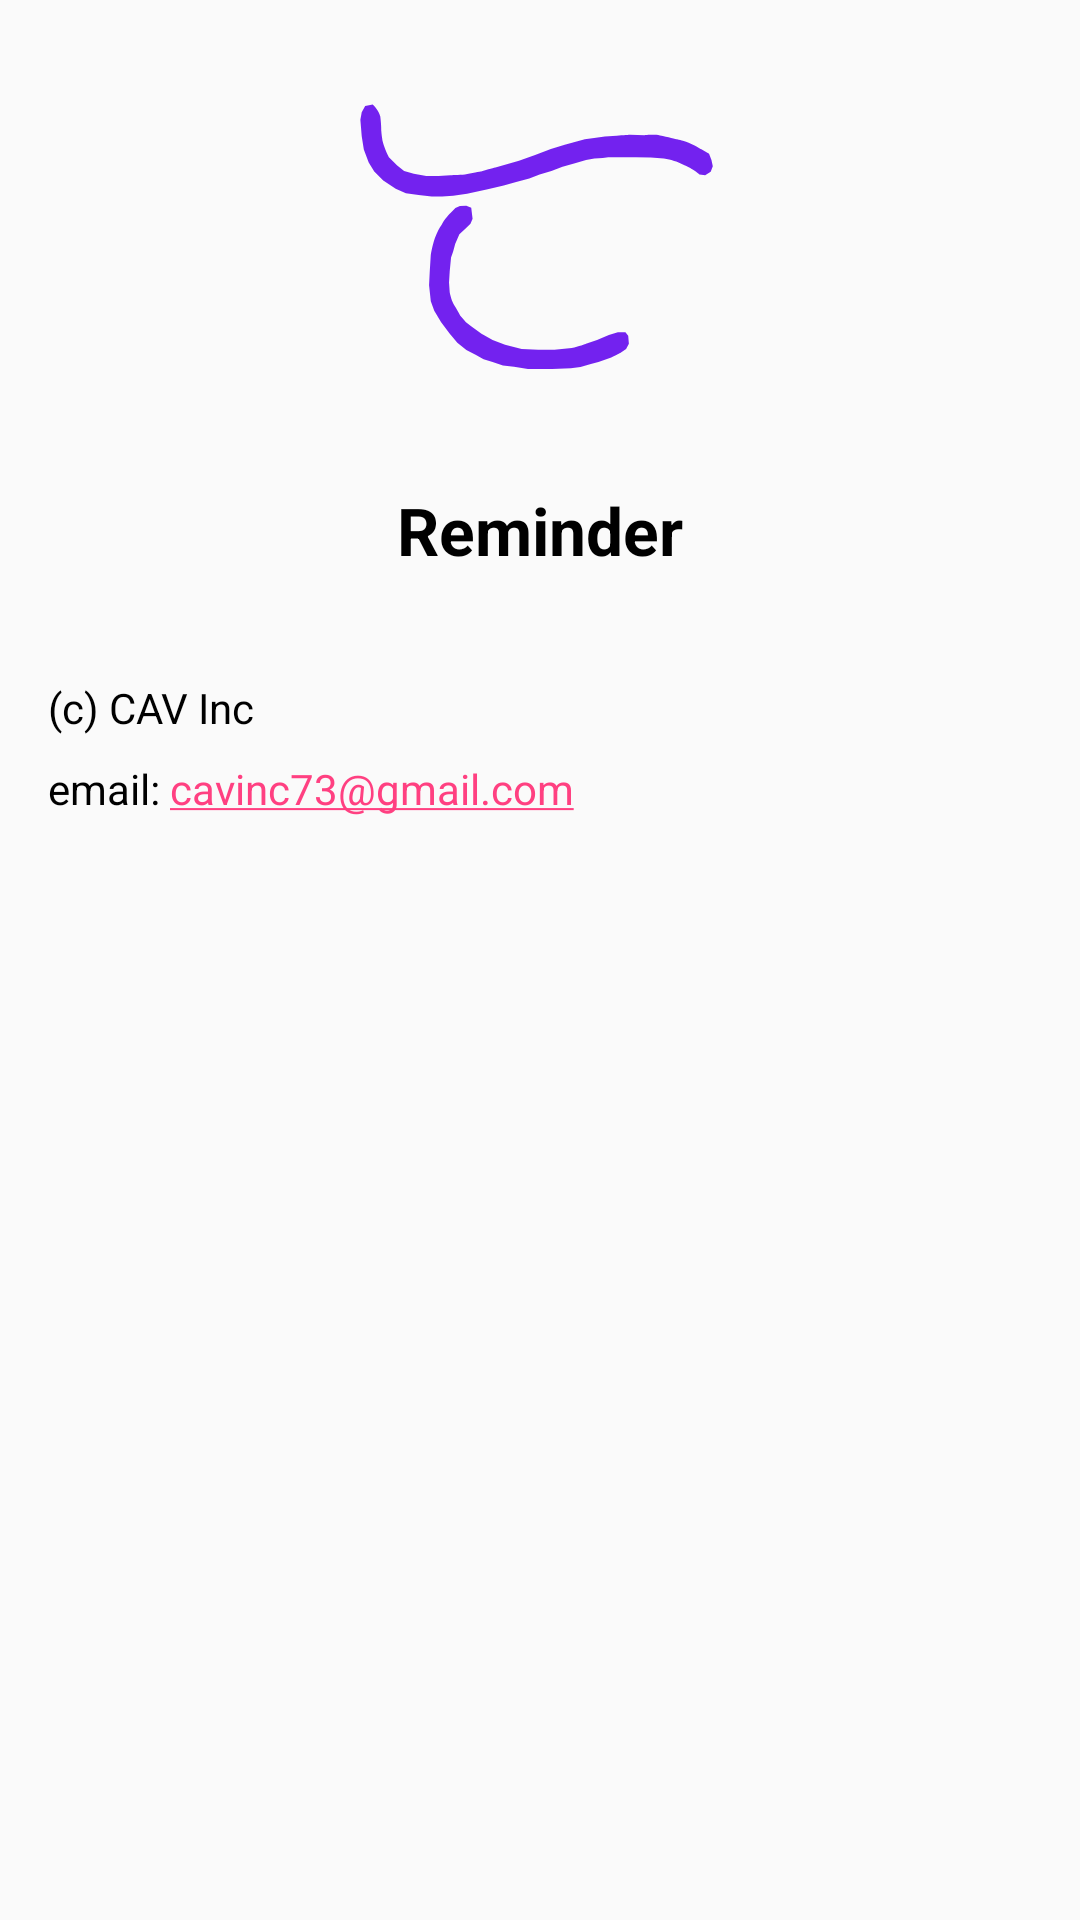

The Android layout XML behind this screen, and the referenced resources:
<!-- AndroidManifest.xml: application theme AppTheme -->
<!-- res/layout/content_about.xml -->
<?xml version="1.0" encoding="utf-8"?>
<LinearLayout xmlns:android="http://schemas.android.com/apk/res/android"
              xmlns:tools="http://schemas.android.com/tools"
              xmlns:app="http://schemas.android.com/apk/res-auto"
              android:orientation="vertical"
              android:paddingBottom="@dimen/activity_vertical_margin"
              android:paddingLeft="@dimen/activity_horizontal_margin"
              android:paddingRight="@dimen/activity_horizontal_margin"
              android:paddingTop="@dimen/activity_vertical_margin"
              app:layout_behavior="@string/appbar_scrolling_view_behavior"
              android:layout_width="match_parent"
              android:layout_height="match_parent">
    <ImageView
        android:src="@drawable/ic_my_sign"
        android:layout_width="wrap_content"
        android:layout_height="128dp"/>
    <TextView
        android:text="@string/app_name"
        android:gravity="center"
        android:textStyle="bold"
        android:layout_marginTop="18dp"
        android:textSize="22sp"
        android:textColor="@android:color/black"
        android:layout_width="match_parent"
        android:layout_height="wrap_content"/>
    <TextView
        android:id="@+id/about_vesion"
        tools:text="1.0"
        android:textColor="@android:color/black"
        android:textStyle="bold"
        android:textSize="20sp"
        android:gravity="center"
        android:layout_width="match_parent"
        android:layout_height="wrap_content"/>

    <TextView
        android:layout_marginTop="8dp"
        android:text="(c) CAV Inc"
        android:textColor="@android:color/black"
        android:layout_width="match_parent"
        android:layout_height="wrap_content"/>
    <TextView
        android:layout_marginTop="8dp"
        android:text="email: cavinc73@gmail.com"
        android:textColor="@android:color/black"
        android:autoLink="email"
        android:linksClickable="true"
        android:layout_width="match_parent"
        android:layout_height="wrap_content"/>
</LinearLayout>
<!-- resources referenced by this layout -->
<resources>
  <dimen name="activity_horizontal_margin">16dp</dimen>
  <dimen name="activity_vertical_margin">16dp</dimen>
  <!-- drawable ic_my_sign: vector/xml drawable (drawable, 2453 chars, omitted) -->
  <string name="app_name">Reminder</string>
  <style name="AppTheme" parent="Theme.AppCompat.Light.DarkActionBar">
          <item name="colorPrimary">@color/colorPrimary</item>
          <item name="colorPrimaryDark">@color/colorPrimaryDark</item>
          <item name="colorAccent">@color/colorAccent</item>
      </style>
  <color name="colorPrimary">#512DA8</color>
  <color name="colorPrimaryDark">#512DA8</color>
  <color name="colorAccent">#FF4081</color>
</resources>
